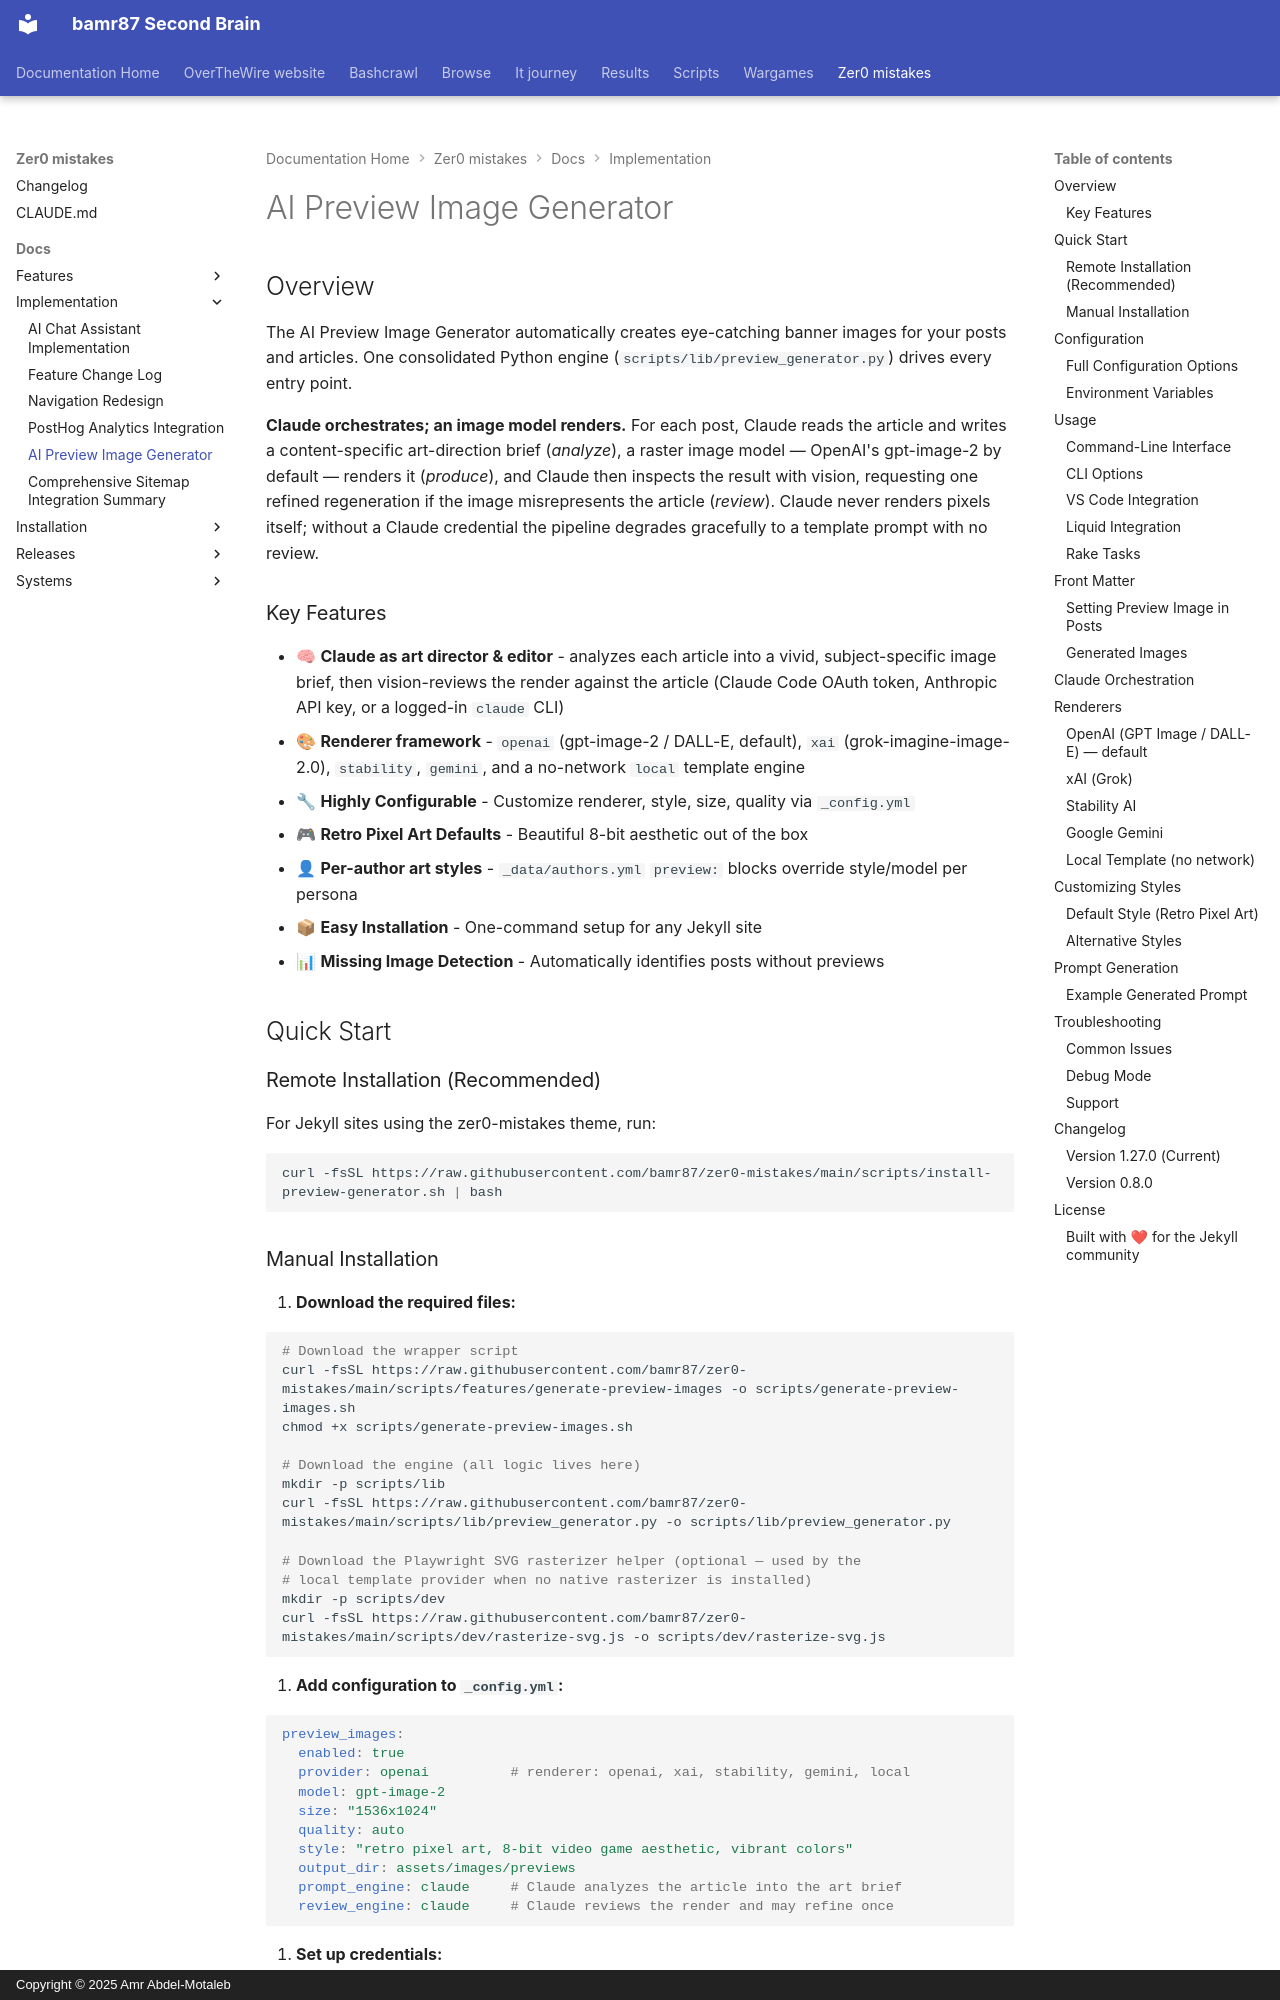

repository: bamr87/README · page: zer0-mistakes/docs/implementation/preview-image-generator/index.html · generator: mkdocs · copyright: Copyright © 2025 Amr Abdel-Motaleb

---
author: bamr87
categories:
- docs
date: 2026-04-01 00:00:00+00:00
description: Generate AI-powered preview images for Jekyll posts — Claude analyzes
  the article and reviews the result; OpenAI, xAI, Stability, Gemini, or a local template
  renders it.
feature_id: ZER0-004
lastmod: 2026-07-13 00:00:00+00:00
layout: default
permalink: /docs/features/preview-image-generator/
source_file: docs/implementation/preview-image-generator.md
source_repo: bamr87/zer0-mistakes
source_url: https://github.com/bamr87/zer0-mistakes/blob/main/docs/implementation/preview-image-generator.md
tags:
- implementation
- ai
- images
title: AI Preview Image Generator
version: 1.27.0
---

# AI Preview Image Generator

## Overview

The AI Preview Image Generator automatically creates eye-catching banner images for your posts and articles. One consolidated Python engine (`scripts/lib/preview_generator.py`) drives every entry point.

**Claude orchestrates; an image model renders.** For each post, Claude reads the article and writes a content-specific art-direction brief (*analyze*), a raster image model — OpenAI's gpt-image-2 by default — renders it (*produce*), and Claude then inspects the result with vision, requesting one refined regeneration if the image misrepresents the article (*review*). Claude never renders pixels itself; without a Claude credential the pipeline degrades gracefully to a template prompt with no review.

### Key Features

- 🧠 **Claude as art director & editor** - analyzes each article into a vivid, subject-specific image brief, then vision-reviews the render against the article (Claude Code OAuth token, Anthropic API key, or a logged-in `claude` CLI)
- 🎨 **Renderer framework** - `openai` (gpt-image-2 / DALL-E, default), `xai` (grok-imagine-image-2.0), `stability`, `gemini`, and a no-network `local` template engine
- 🔧 **Highly Configurable** - Customize renderer, style, size, quality via `_config.yml`
- 🎮 **Retro Pixel Art Defaults** - Beautiful 8-bit aesthetic out of the box
- 👤 **Per-author art styles** - `_data/authors.yml` `preview:` blocks override style/model per persona
- 📦 **Easy Installation** - One-command setup for any Jekyll site
- 📊 **Missing Image Detection** - Automatically identifies posts without previews

## Quick Start

### Remote Installation (Recommended)

For Jekyll sites using the zer0-mistakes theme, run:

```bash
curl -fsSL https://raw.githubusercontent.com/bamr87/zer0-mistakes/main/scripts/install-preview-generator.sh | bash
```
